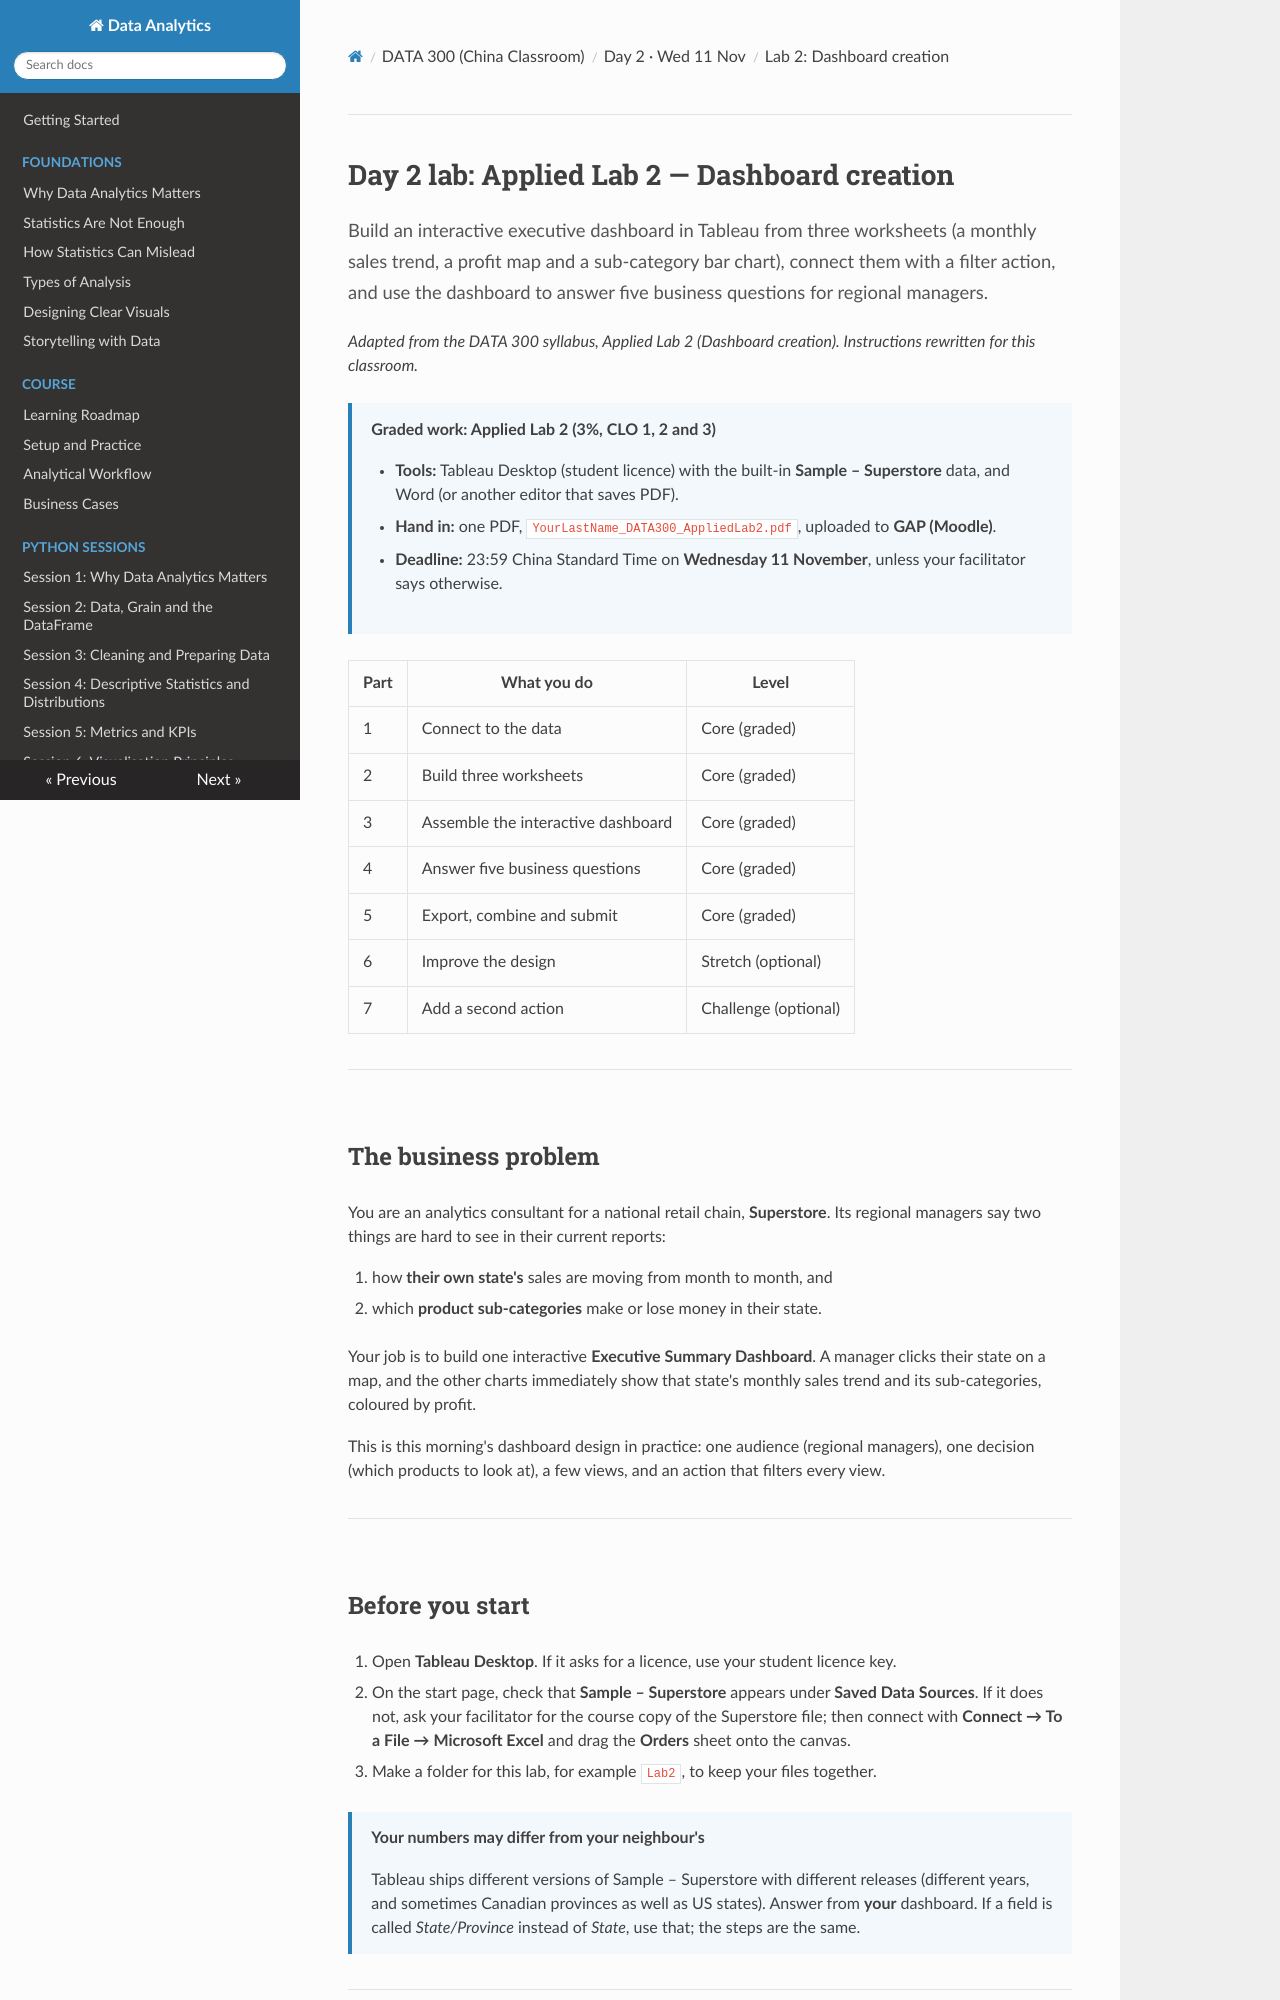

repository: Aayush181509/AnalyticsLecture · page: china/D2_lab_lab2_dashboard/index.html · generator: mkdocs

# Day 2 lab: Applied Lab 2 — Dashboard creation

<p class="lead">
Build an interactive executive dashboard in Tableau from three worksheets (a monthly sales trend, a profit map and a sub-category bar chart), connect them with a filter action, and use the dashboard to answer five business questions for regional managers.
</p>

*Adapted from the DATA 300 syllabus, Applied Lab 2 (Dashboard creation). Instructions rewritten for this classroom.*

> **Graded work: Applied Lab 2 (3%, CLO 1, 2 and 3)**
>
> - **Tools:** Tableau Desktop (student licence) with the built-in **Sample – Superstore** data, and Word (or another editor that saves PDF).
> - **Hand in:** one PDF, `YourLastName_DATA300_AppliedLab2.pdf`, uploaded to **GAP (Moodle)**.
> - **Deadline:** 23:59 China Standard Time on **Wednesday 11 November**, unless your facilitator says otherwise.

| Part | What you do | Level |
|---|---|---|
| 1 | Connect to the data | Core (graded) |
| 2 | Build three worksheets | Core (graded) |
| 3 | Assemble the interactive dashboard | Core (graded) |
| 4 | Answer five business questions | Core (graded) |
| 5 | Export, combine and submit | Core (graded) |
| 6 | Improve the design | Stretch (optional) |
| 7 | Add a second action | Challenge (optional) |

---

## The business problem

You are an analytics consultant for a national retail chain, **Superstore**. Its regional managers say two things are hard to see in their current reports:

1. how **their own state's** sales are moving from month to month, and
2. which **product sub-categories** make or lose money in their state.

Your job is to build one interactive **Executive Summary Dashboard**. A manager clicks their state on a map, and the other charts immediately show that state's monthly sales trend and its sub-categories, coloured by profit.

This is this morning's dashboard design in practice: one audience (regional managers), one decision (which products to look at), a few views, and an action that filters every view.

---

## Before you start

1. Open **Tableau Desktop**. If it asks for a licence, use your student licence key.
2. On the start page, check that **Sample – Superstore** appears under **Saved Data Sources**. If it does not, ask your facilitator for the course copy of the Superstore file; then connect with **Connect → To a File → Microsoft Excel** and drag the **Orders** sheet onto the canvas.
3. Make a folder for this lab, for example `Lab2`, to keep your files together.

> **Your numbers may differ from your neighbour's**
>
> Tableau ships different versions of Sample – Superstore with different releases (different years, and sometimes Canadian provinces as well as US states). Answer from **your** dashboard. If a field is called *State/Province* instead of *State*, use that; the steps are the same.

---
